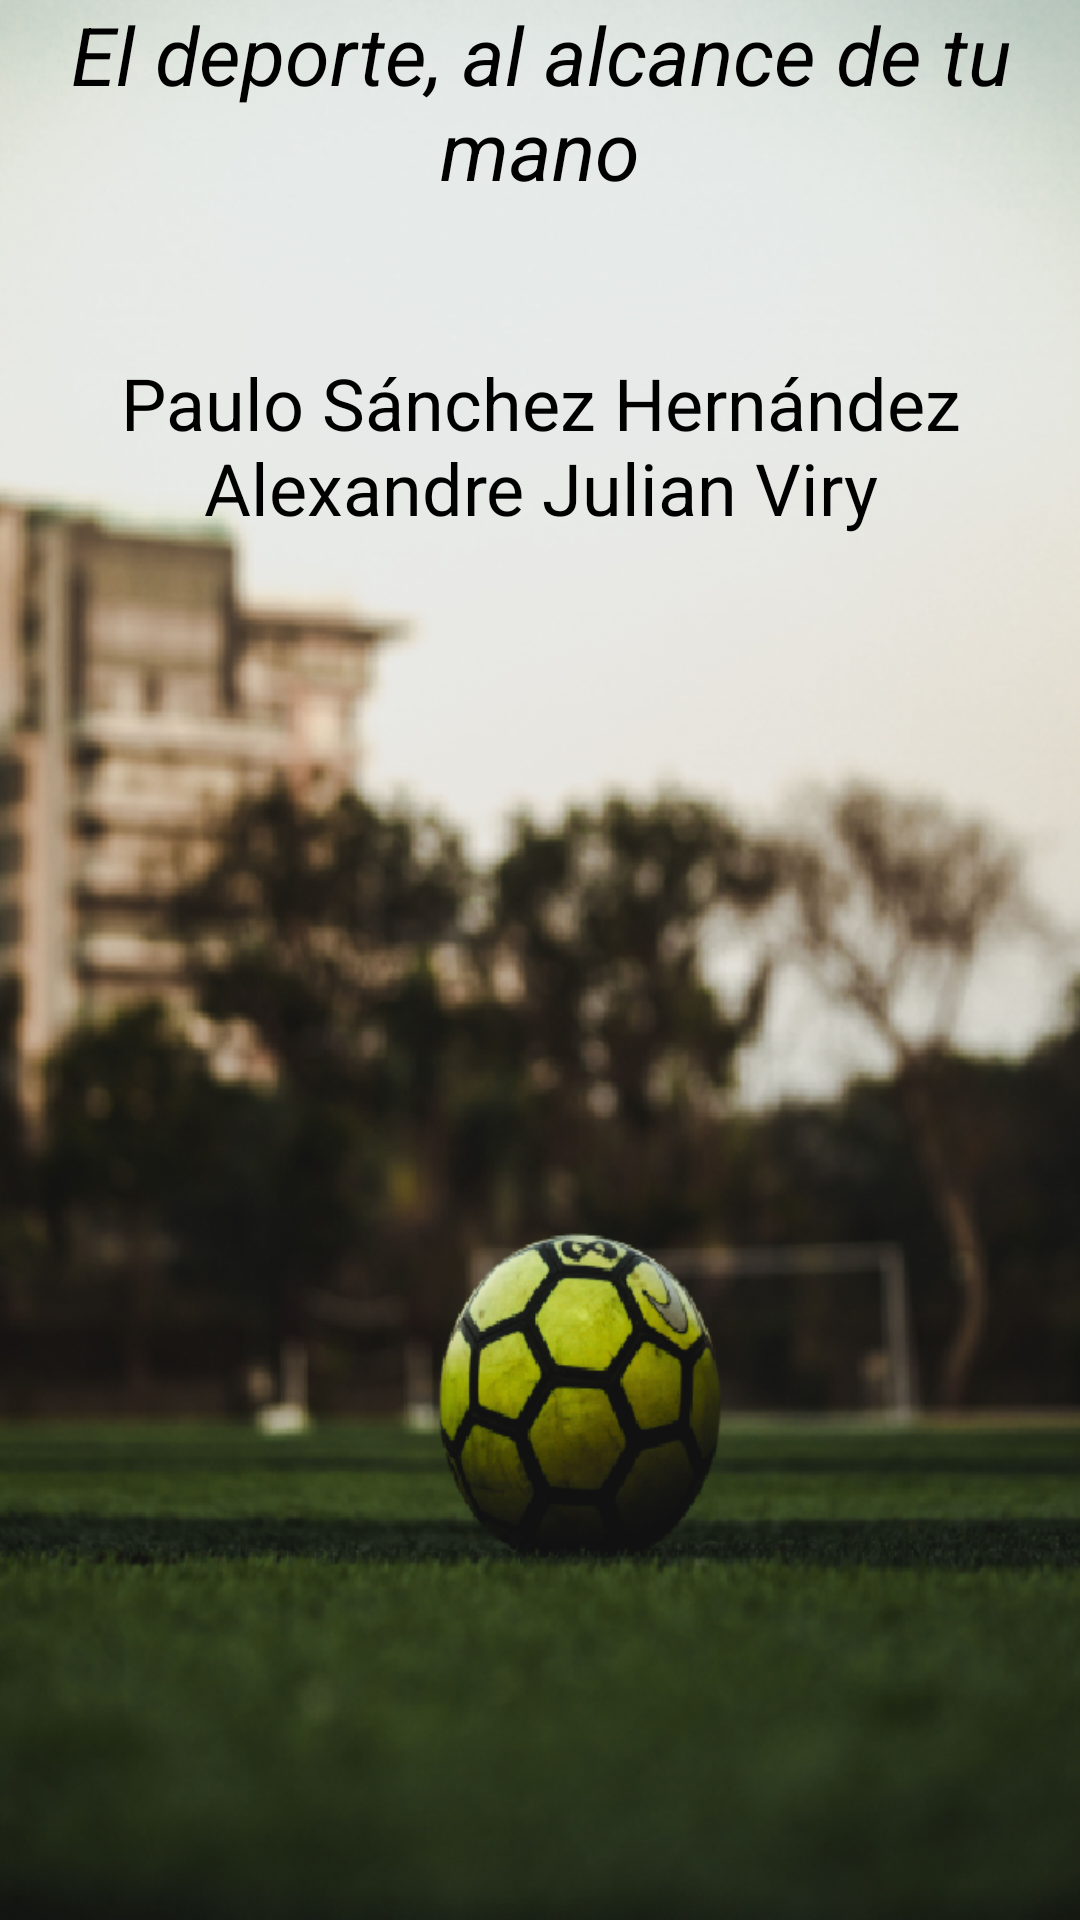

Layout XML and referenced resources for this Android screen:
<!-- AndroidManifest.xml: application theme Theme.Pnet2023 -->
<!-- res/layout/fragment_main.xml -->
<?xml version="1.0" encoding="utf-8"?>
<RelativeLayout
    xmlns:android="http://schemas.android.com/apk/res/android"
    xmlns:tools="http://schemas.android.com/tools"
    android:layout_width="match_parent"
    android:layout_height="match_parent"
    tools:context=".MainFragment"
    android:background="@color/more_white_green">


        <ImageView
            android:layout_width="match_parent"
            android:layout_height="match_parent"
            android:orientation="vertical"
            android:scaleType="fitXY"
            android:layout_margin="0dp"
            android:padding="0dp"
            android:src="@drawable/furbo"></ImageView>

        <TextView
            android:id="@+id/app_name"
            android:layout_width="400dp"
            android:layout_height="45dp"
            android:layout_above="@+id/eslogan"
            android:layout_marginBottom="28dp"
            android:gravity="center"
            android:text="@string/app_name"
            android:textColor="@color/black"
            android:textSize="30sp"
            android:textStyle="bold" />

        <TextView
            android:id="@+id/eslogan"
            android:layout_width="match_parent"
            android:layout_height="wrap_content"
            android:layout_above="@+id/desarrolladores"
            android:layout_marginBottom="54dp"
            android:gravity="top|center"
            android:text="@string/eslogan"
            android:textColor="@color/black"
            android:textSize="27sp"
            android:textStyle="italic" />

        <TextView
            android:id="@+id/desarrolladores"
            android:layout_width="match_parent"
            android:layout_height="wrap_content"
            android:layout_alignParentBottom="true"
            android:layout_marginBottom="433dp"
            android:gravity="center"
            android:text="@string/desarrolladores"
            android:textColor="@color/black"
            android:textSize="24sp" />


</RelativeLayout>
<!-- resources referenced by this layout -->
<resources>
  <color name="black">#FF000000</color>
  <color name="more_white_green">#CBEDD5</color>
  <!-- drawable furbo: png bitmap (drawable, 557254 bytes) -->
  <string name="app_name">GadesSports</string>
  <string name="desarrolladores">Paulo Sánchez Hernández\nAlexandre Julian Viry\n</string>
  <string name="eslogan">El deporte, al alcance de tu mano</string>
  <style name="Theme.Pnet2023" parent="Base.Theme.Pnet2023" />
  <style name="Base.Theme.Pnet2023" parent="Theme.Material3.DayNight.NoActionBar">
          
          <item name="colorPrimary">@color/dark_green</item>
          <item name="windowActionBar">false</item>
          <item name="android:windowNoTitle">true</item>
      </style>
  <color name="dark_green">#439A97</color>
</resources>
